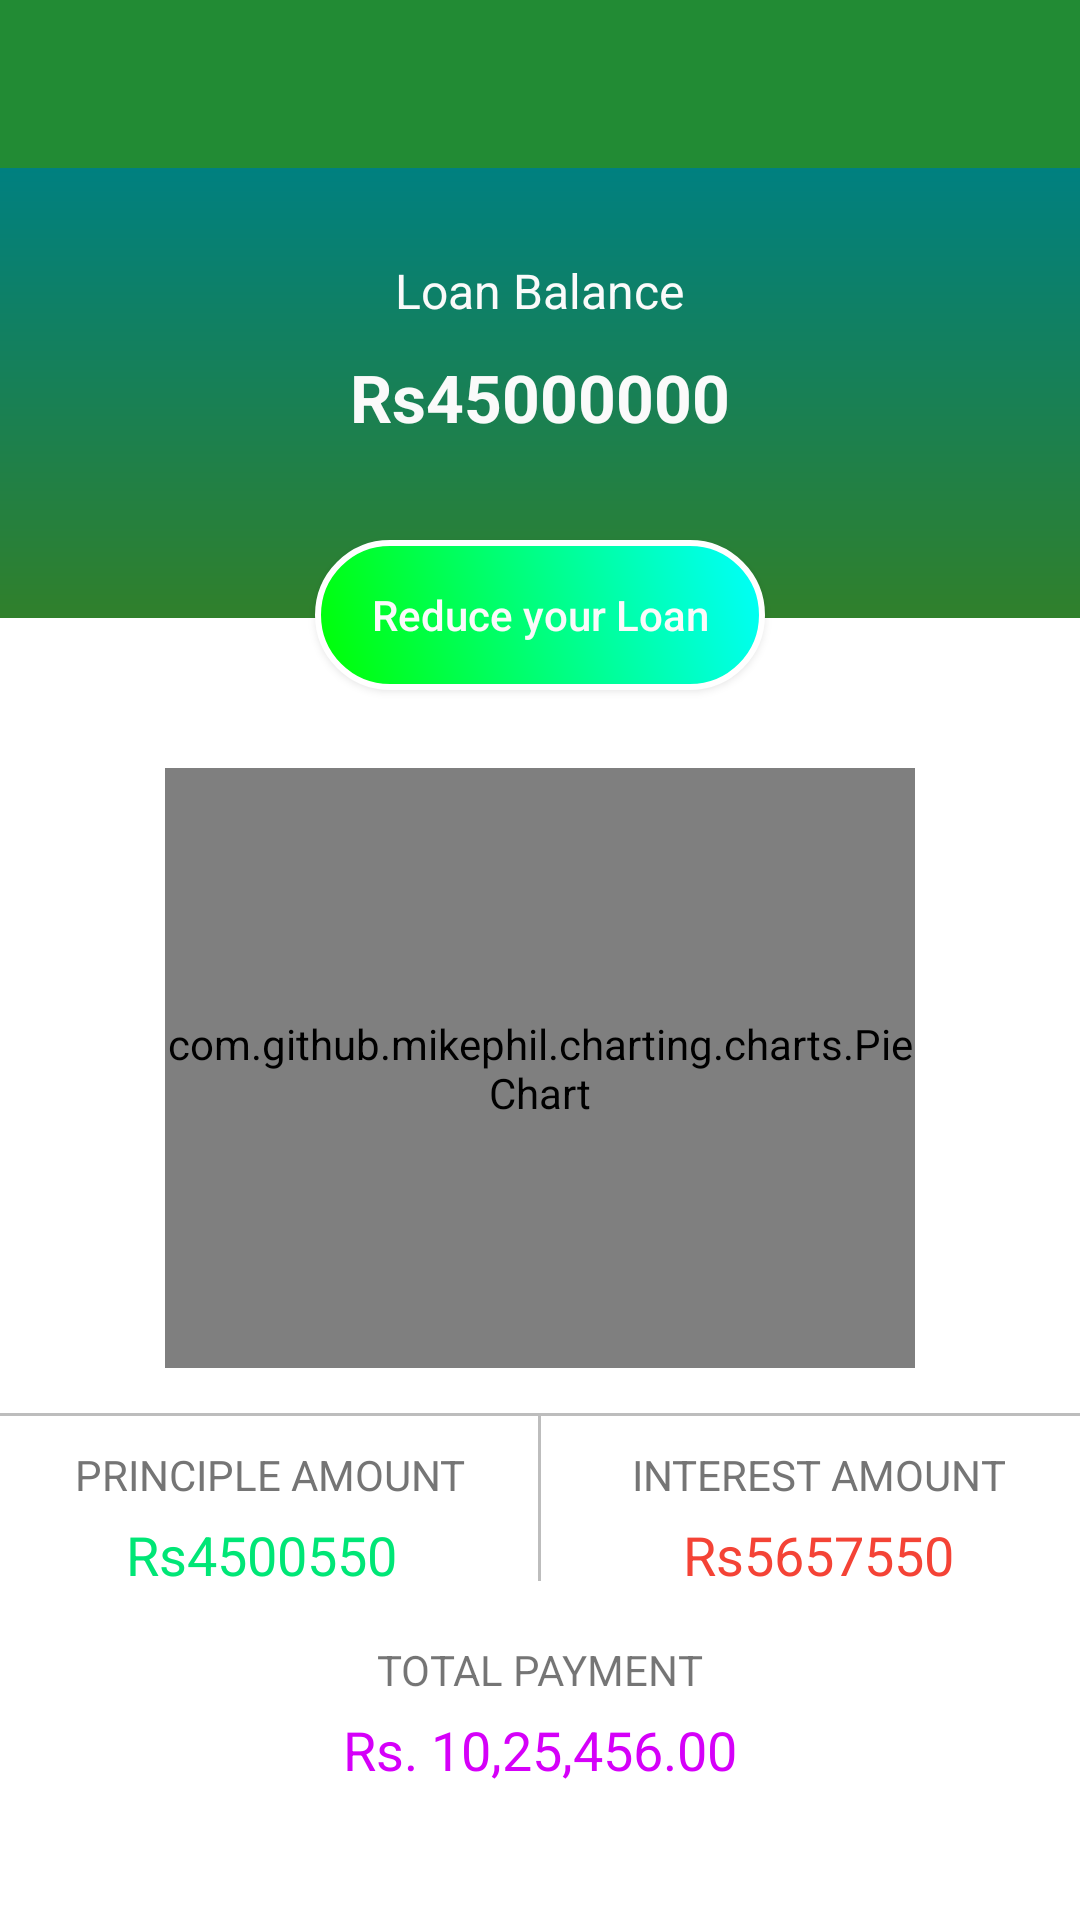

Write the Android layout XML for this screen, with the resource values it uses.
<!-- AndroidManifest.xml: application theme AppTheme -->
<!-- res/layout/activity_analyse_loan.xml -->
<?xml version="1.0" encoding="utf-8"?>
<ScrollView xmlns:android="http://schemas.android.com/apk/res/android"
    xmlns:card_view="http://schemas.android.com/apk/res-auto"
    android:layout_width="match_parent"
    android:layout_height="match_parent"
    android:fillViewport="true">

<RelativeLayout xmlns:android="http://schemas.android.com/apk/res/android"
    xmlns:tools="http://schemas.android.com/tools"
    android:id="@+id/activity_analyse_loan"
    android:layout_width="match_parent"
    android:layout_height="match_parent"
    android:background="#FFFFFF"
    tools:context="com.example.appathon.eduloantracker.Views.AnalyseLoanActivity">

    <include
        android:id="@+id/toolbar"
        layout="@layout/toolbar" />

    <RelativeLayout
        android:id="@+id/rel_analyse_loan"
        android:layout_width="match_parent"
        android:layout_height="150dp"
        android:layout_below="@+id/toolbar"
        android:background="@drawable/banner_background">


        <TextView
            android:id="@+id/desc_loan_analyse_bal"
            android:layout_width="wrap_content"
            android:layout_height="wrap_content"
            android:layout_centerHorizontal="true"
            android:layout_marginTop="30dp"
            android:text="Loan Balance"
            android:textColor="#FAFAFA"
            android:textSize="16sp" />

        <TextView
            android:id="@+id/txt_loan_analyse_bal"
            android:layout_width="wrap_content"
            android:layout_height="wrap_content"
            android:layout_below="@+id/desc_loan_analyse_bal"
            android:layout_centerHorizontal="true"
            android:layout_marginTop="10dp"
            android:text="Rs45000000"
            android:textColor="#FAFAFA"
            android:textSize="22sp"
            android:textStyle="bold" />

    </RelativeLayout>

    <Button
        android:id="@+id/btnReduceLoan"
        android:layout_width="150dp"
        android:layout_height="50dp"
        android:layout_centerHorizontal="true"
        android:layout_marginTop="180dp"
        android:text="Reduce your Loan"
        android:textAllCaps="false"
        android:textColor="#FAFAFA"
        android:background="@drawable/btnbackground"/>

    <com.github.mikephil.charting.charts.PieChart
        android:id="@+id/chart"
        android:layout_width="250dp"
        android:layout_height="200dp"
        android:layout_below="@+id/rel_analyse_loan"
        android:layout_centerHorizontal="true"
        android:layout_marginTop="50dp" />

    <View
        android:id="@+id/hor_line"
        android:layout_width="fill_parent"
        android:layout_height="1dp"
        android:layout_below="@+id/chart"
        android:layout_marginTop="15dp"
        android:background="#BDBDBD" />

    <RelativeLayout


        android:layout_width="match_parent"
        android:layout_height="wrap_content"
        android:layout_below="@+id/hor_line">

        <TextView
            android:id="@+id/desc_principle_amount"
            android:layout_width="wrap_content"
            android:layout_height="wrap_content"
            android:layout_alignParentLeft="true"
            android:layout_marginLeft="25dp"
            android:layout_marginTop="10dp"
            android:gravity="center"
            android:text="Principle Amount"
            android:textAllCaps="true"
            android:textColor="#757575"
            android:textSize="14sp" />

        <TextView
            android:id="@+id/txt_principle_amount"
            android:layout_width="wrap_content"
            android:layout_height="wrap_content"
            android:layout_below="@+id/desc_principle_amount"
            android:layout_marginLeft="42dp"
            android:layout_marginTop="5dp"
            android:text="Rs4500550"
            android:textColor="#00E676"
            android:textSize="18sp" />

        <View
            android:id="@+id/hor_linetwo"
            android:layout_width="1dp"
            android:layout_height="55dp"
            android:layout_centerHorizontal="true"
            android:background="#BDBDBD" />

        <TextView
            android:id="@+id/desc_interest_amount"
            android:layout_width="wrap_content"
            android:layout_height="wrap_content"
            android:layout_alignParentRight="true"
            android:layout_marginRight="25dp"
            android:layout_marginTop="10dp"
            android:gravity="center"
            android:text="Interest Amount"
            android:textAllCaps="true"
            android:textColor="#757575"
            android:textSize="14sp" />

        <TextView
            android:id="@+id/txt_loan_interest_amount"
            android:layout_width="wrap_content"
            android:layout_height="wrap_content"
            android:layout_alignParentRight="true"
            android:layout_below="@+id/desc_interest_amount"
            android:layout_marginRight="42dp"
            android:layout_marginTop="5dp"
            android:text="Rs5657550"
            android:textColor="#F44336"
            android:textSize="18sp" />

        <TextView
            android:id="@+id/desc_total_payment"
            android:layout_width="wrap_content"
            android:layout_height="wrap_content"
            android:layout_below="@+id/hor_linetwo"
            android:layout_centerHorizontal="true"
            android:layout_marginTop="20dp"
            android:text="TOTAL PAYMENT"
            android:textSize="14sp" />

        <TextView
            android:id="@+id/txt_total_payment"
            android:layout_width="wrap_content"
            android:layout_height="wrap_content"
            android:layout_below="@+id/desc_total_payment"
            android:layout_centerHorizontal="true"
            android:layout_marginTop="5dp"
            android:text="Rs. 10,25,456.00"
            android:textColor="#D500F9"
            android:layout_marginBottom="25dp"
            android:textSize="18sp" />


    </RelativeLayout>

</RelativeLayout>
</ScrollView>
<!-- res/layout/toolbar.xml (included above) -->
<?xml version="1.0" encoding="utf-8"?>
<android.support.v7.widget.Toolbar
    xmlns:android="http://schemas.android.com/apk/res/android"
    xmlns:local="http://schemas.android.com/apk/res-auto"
    android:layout_width="match_parent"
    android:layout_height="?attr/actionBarSize"
    android:background="@color/colorPrimary"
    android:theme="@style/ThemeOverlay.AppCompat.Dark"
    local:popupTheme="@style/ThemeOverlay.AppCompat.Light"
    >
</android.support.v7.widget.Toolbar>
<!-- resources referenced by this layout -->
<resources>
  <color name="colorPrimary">#228b34</color>
  <!-- drawable banner_background (drawable) -->
  <shape xmlns:android="http://schemas.android.com/apk/res/android" android:shape="rectangle" >
      <gradient
          android:type="linear"
          android:startColor="#FF30802B"
          android:endColor="#FF008080"
          android:angle="90"/>
  </shape>
  <!-- drawable btnbackground (drawable) -->
  <?xml version="1.0" encoding="utf-8"?>
  <shape xmlns:android="http://schemas.android.com/apk/res/android" >
      <stroke android:width="2dp"
          android:color="#FFFFFF"/>
      <gradient
          android:type="linear"
          android:startColor="#FF00ff00"
          android:endColor="#FF00ffff"
          android:angle="45"/>
      <corners
          android:bottomLeftRadius="25dp"
          android:bottomRightRadius="25dp"
          android:topLeftRadius="25dp"
          android:topRightRadius="25dp" />
  </shape>
  <style name="AppTheme" parent="Theme.AppCompat.Light.NoActionBar">
          
          <item name="colorPrimary">@color/colorPrimary</item>
          <item name="colorPrimaryDark">@color/colorblack</item>
          <item name="colorAccent">@color/colorAccent</item>
      </style>
  <color name="colorblack">#1b6e29</color>
  <color name="colorAccent">#134e1d</color>
</resources>
